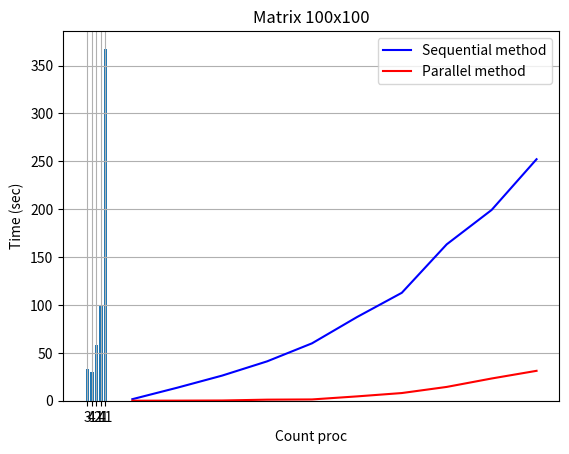

Write Python code to recreate this figure.
import matplotlib.pyplot as plt
import numpy as np


def count_proc():
    x = np.arange(5)
    time = [32.742, 30.516, 57.952, 100.024, 367.59]

    plt.title('Matrix 100x100')
    plt.xlabel('Count proc')
    plt.ylabel('Time (sec)')
    plt.bar(x, time)
    plt.xticks(x, ('3', '4', '11', '21', '41'))
    plt.show()


def performance():
    sz = [i for i in range(10, 110, 10)]
    jacobi_time = [1.614, 13.596, 26.25, 41.101, 59.926, 87.312, 112.712, 163.324, 199.235, 252.196]
    parallel_time = [0.0086, 0.0908, 0.2429, 1.1104, 1.3396, 4.5165, 8.0155, 14.4147, 23.2138, 31.225]

    plt.plot(sz, jacobi_time, color='b', label='Sequential method')
    plt.plot(sz, parallel_time, color='r', label='Parallel method')
    plt.legend()
    plt.title('Performance tests')
    plt.xlabel('Size of matrix')
    plt.ylabel('Time (sec)')
    plt.grid(True)
    plt.show()


if __name__ == '__main__':
    performance()
    count_proc()

